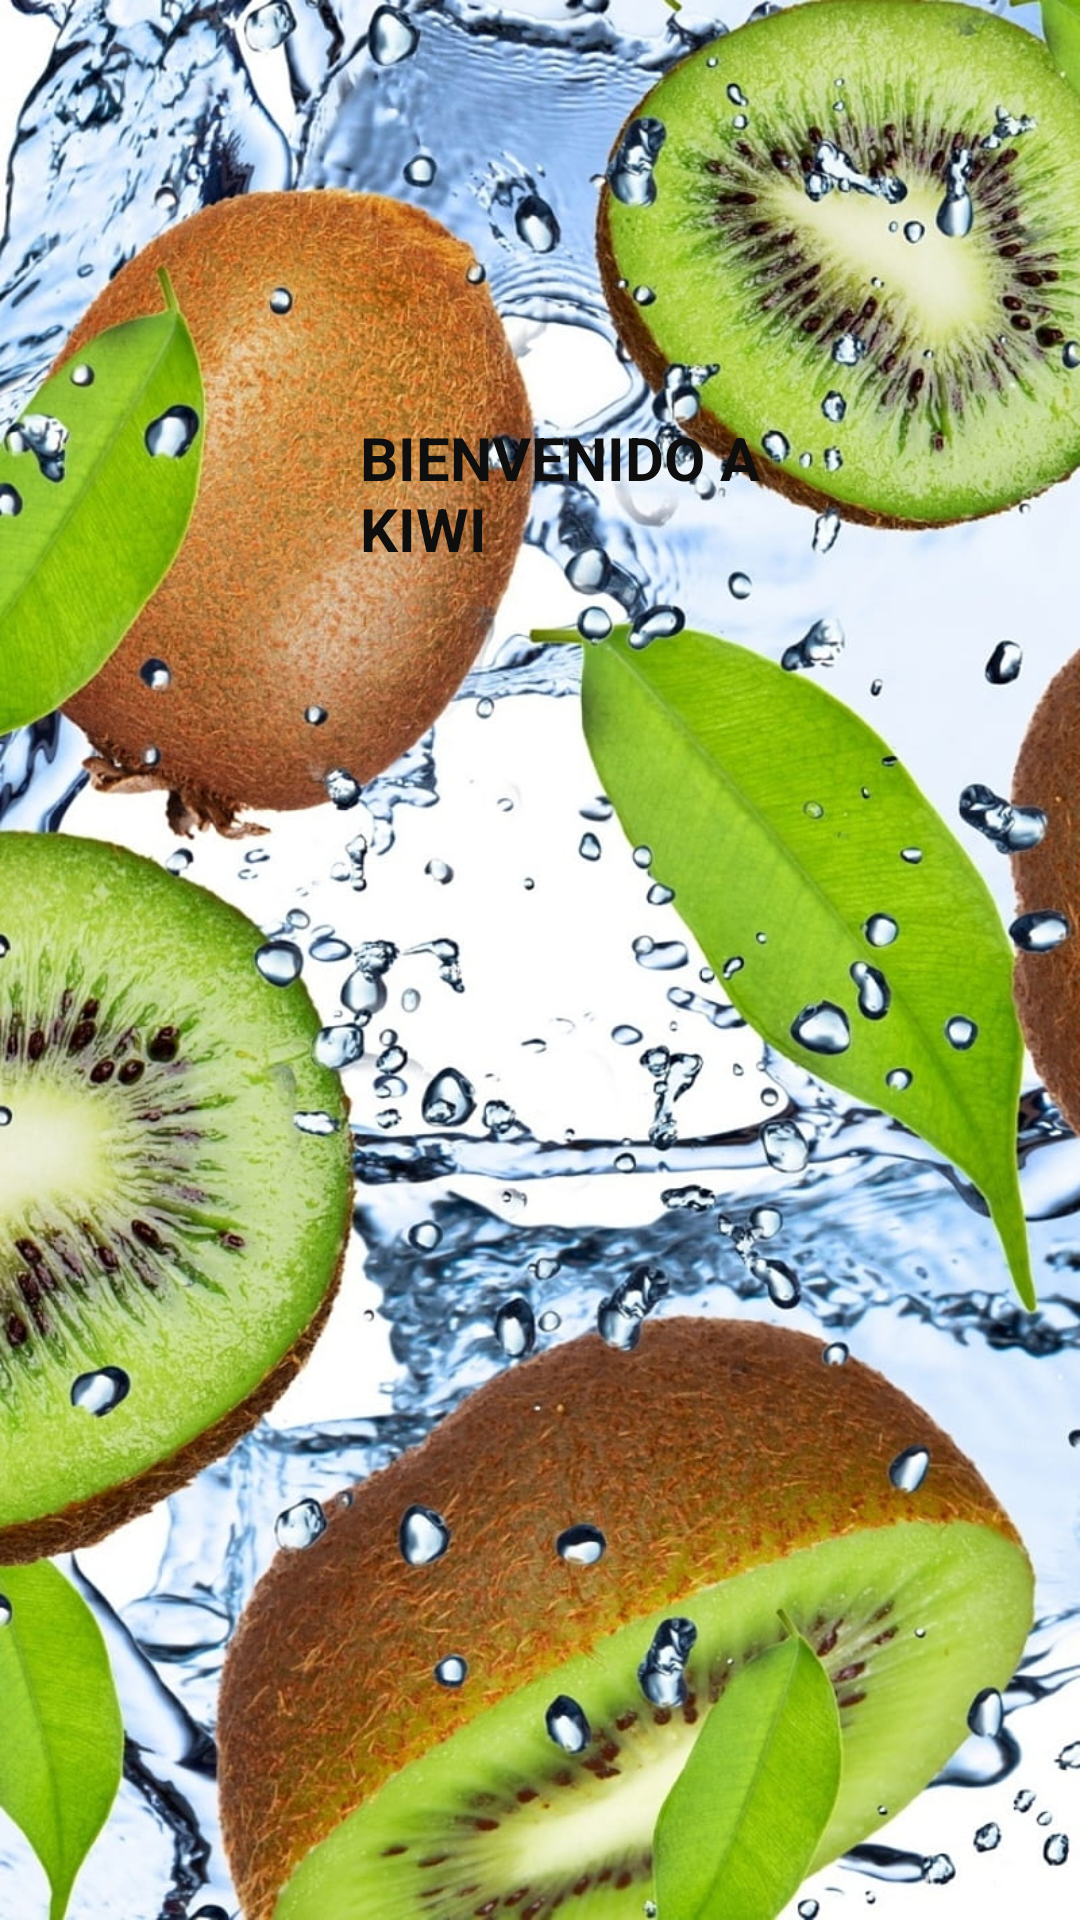

Here is an Android app screen rendered from its layout file. Give the layout XML and the strings, colors and styles it references.
<!-- AndroidManifest.xml: activity theme android:Theme.DeviceDefault.NoActionBar.Fullscreen -->
<!-- res/layout/activity_main.xml -->
<?xml version="1.0" encoding="utf-8"?>
<RelativeLayout xmlns:android="http://schemas.android.com/apk/res/android"
    xmlns:app="http://schemas.android.com/apk/res-auto"
    xmlns:tools="http://schemas.android.com/tools"
    android:layout_width="match_parent"
    android:layout_height="match_parent"
    tools:context=".MainActivity">

    <TextView
        android:layout_width="wrap_content"
        android:layout_height="wrap_content"
        android:text="Hello World!"
        app:layout_constraintBottom_toBottomOf="parent"
        app:layout_constraintEnd_toEndOf="parent"
        app:layout_constraintStart_toStartOf="parent"
        app:layout_constraintTop_toTopOf="parent" />

    <ImageView
        android:id="@+id/imageView"
        android:layout_width="match_parent"
        android:layout_height="match_parent"
        android:src="@drawable/splash"
         />

    <ProgressBar
        android:id="@+id/progressBar"
        style="?android:attr/progressBarStyle"
        android:layout_width="wrap_content"
        android:layout_height="wrap_content"
        android:layout_centerInParent="true"
        android:layout_centerHorizontal="true" />

    <TextView
        android:id="@+id/textView"
        android:layout_width="220dp"
        android:layout_height="73dp"
        android:layout_alignParentStart="true"
        android:layout_alignParentEnd="true"
        android:layout_alignParentBottom="true"
        android:layout_centerInParent="true"
        android:layout_marginStart="120dp"
        android:layout_marginEnd="71dp"
        android:layout_marginBottom="428dp"
        android:text="BIENVENIDO A   KIWI"
        android:textColor="#0E0E0E"
        android:textSize="20sp"
        android:textStyle="bold"
        />

</RelativeLayout>
<!-- resources referenced by this layout -->
<resources>
  <!-- drawable splash: jpg bitmap (drawable, 254707 bytes) -->
</resources>
